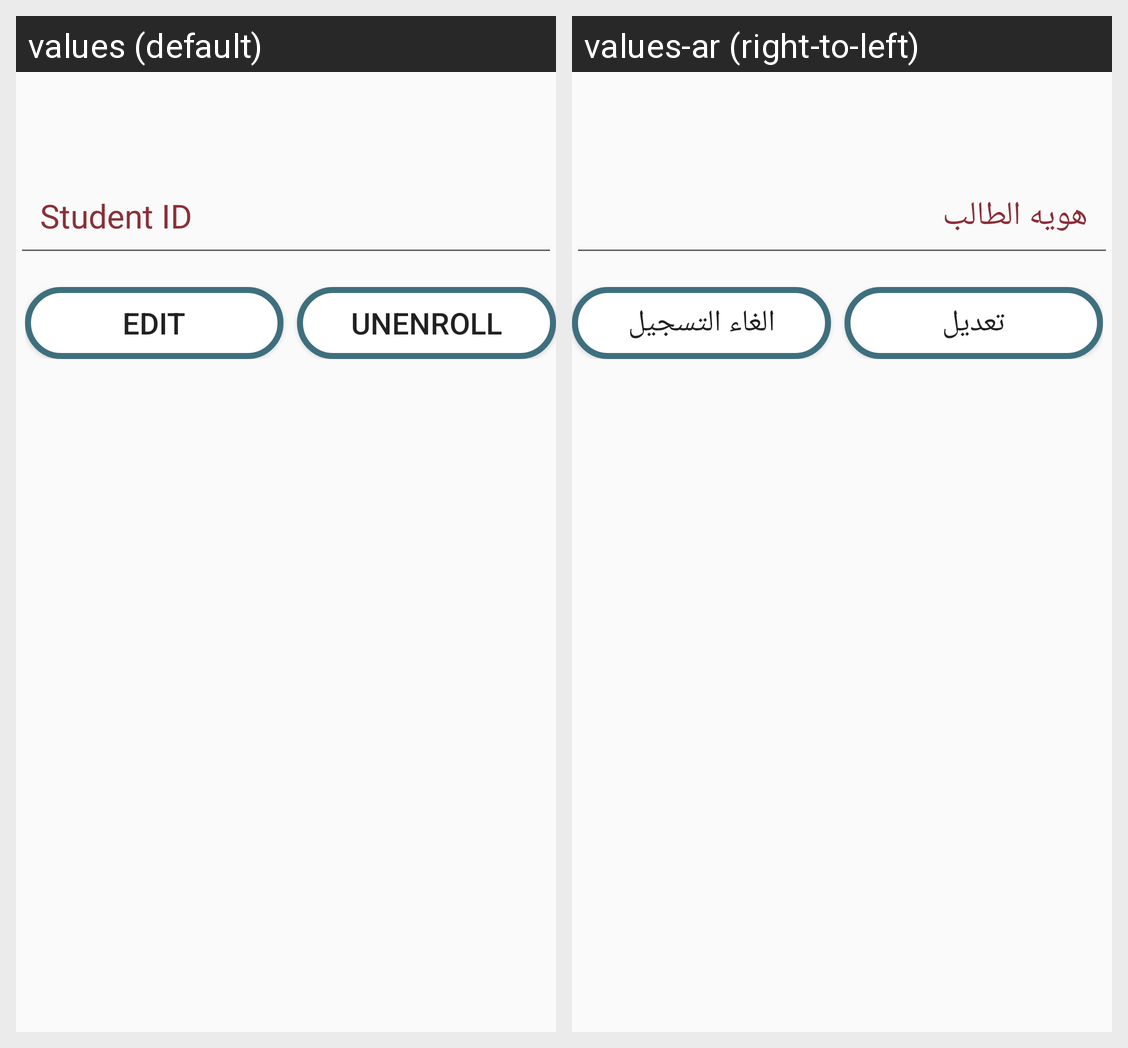

The Android screen above is rendered under two locales of the same app. Produce the string resources it draws, with the default and per-locale values.
Android screen res/layout/activity_update_student.xml rendered under 2 locales, left to right: values (default), values-ar (right-to-left). Device: Nexus 5 (rendered at 1080×1920; each locale shown at half size, 540×960, under a caption strip naming it); theme AppTheme.
Strings drawn on this screen, with the default value and each locale's value (text and hints the layout hard-codes, and strings that could not be matched under every locale, appear in the picture but are not listed):

edit_data
  values: Edit
  values-ar: تعديل

delete_data
  values: Unenroll
  values-ar: الغاء التسجيل
